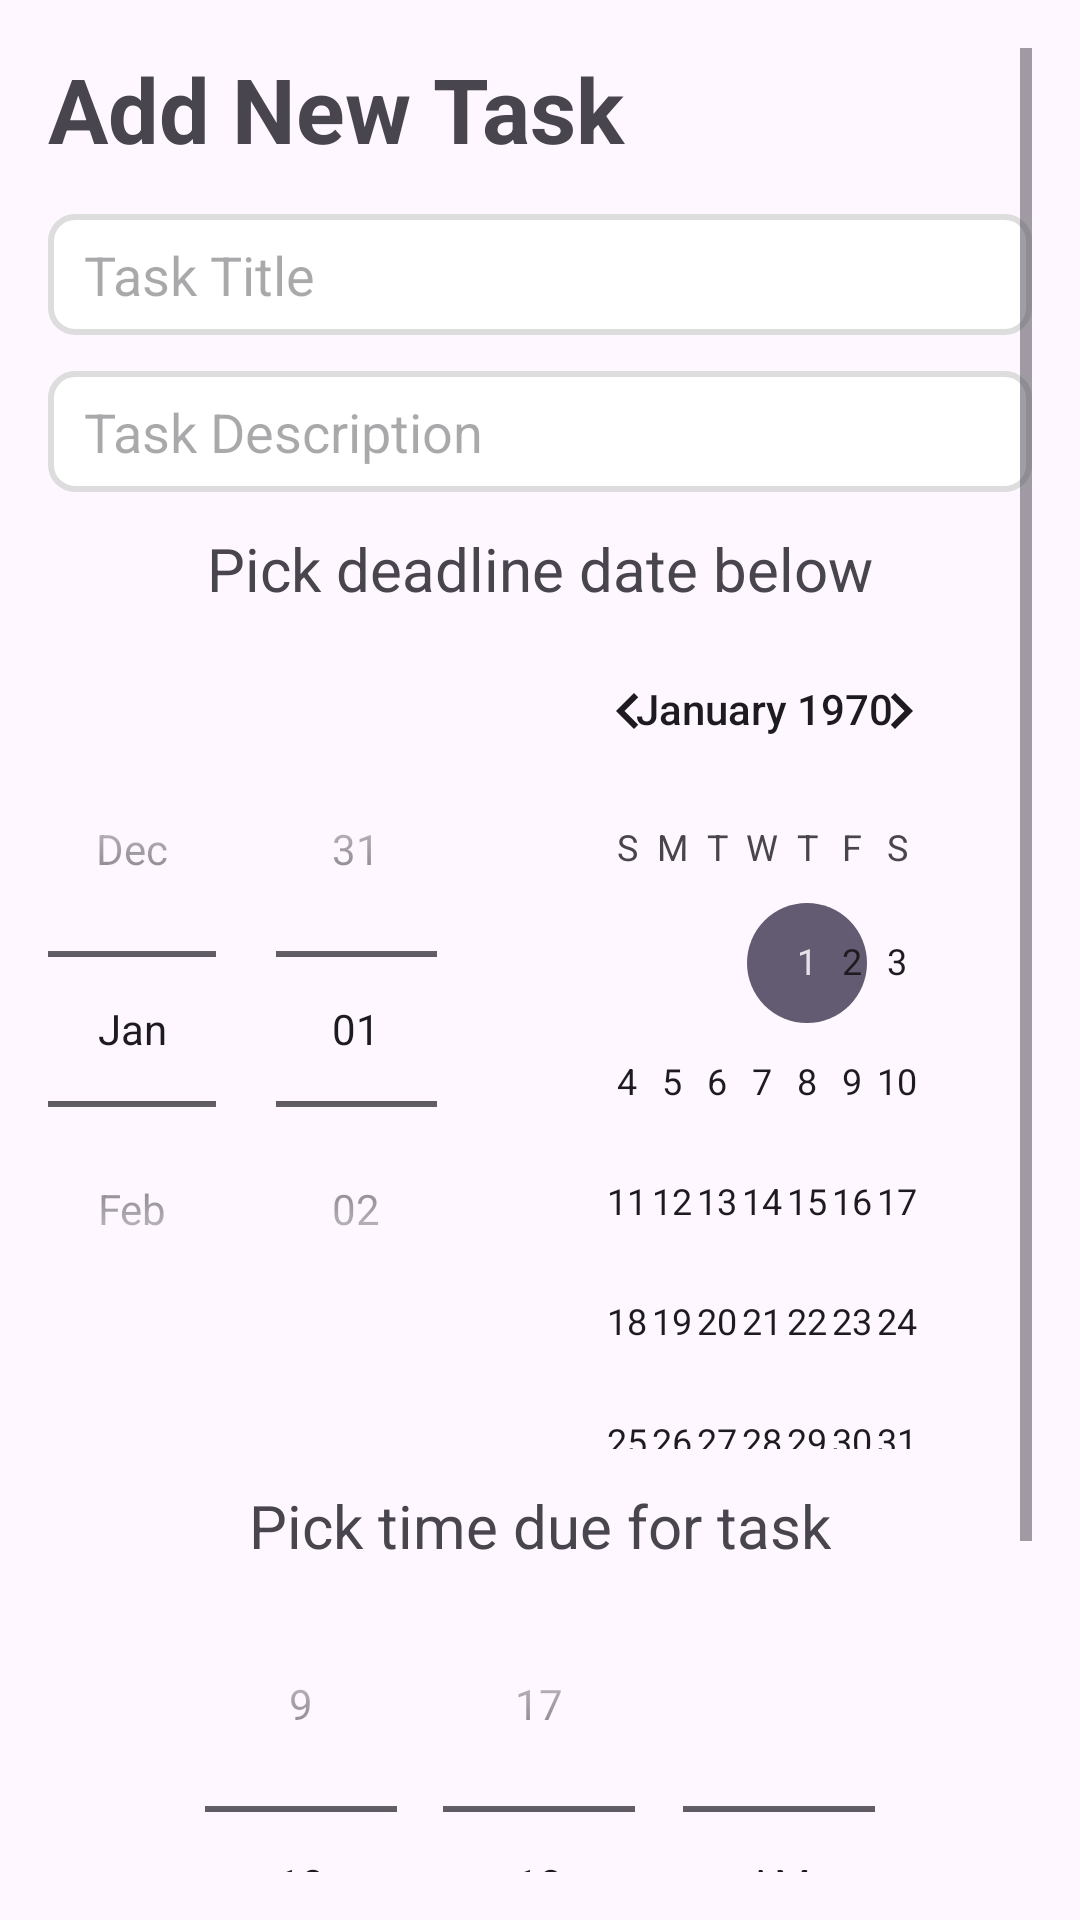

This screen was rendered from an Android layout file. Write that file and the resources it references.
<!-- AndroidManifest.xml: application theme Theme.MyLivestock -->
<!-- res/layout/activity_add_edit_task.xml -->
<ScrollView xmlns:android="http://schemas.android.com/apk/res/android"
    android:layout_width="match_parent"
    android:layout_height="match_parent"
    android:orientation="vertical"
    android:padding="16dp">

    <LinearLayout
        android:layout_width="match_parent"
        android:layout_height="match_parent"
        android:orientation="vertical">

    <TextView
        android:layout_width="wrap_content"
        android:layout_height="wrap_content"
        android:text="Add New Task"
        android:textSize="30sp"
        android:textStyle="bold"
        android:layout_marginBottom="15dp"/>

    
    <EditText
        android:id="@+id/edit_text_task_title"
        android:layout_width="match_parent"
        android:layout_height="wrap_content"
        android:hint="Task Title"
        android:background="@drawable/edittext_bg"
        android:layout_marginBottom="12dp"/>

    
    <EditText
        android:id="@+id/edit_text_task_description"
        android:layout_width="match_parent"
        android:layout_height="wrap_content"
        android:hint="Task Description"
        android:background="@drawable/edittext_bg"
        android:layout_marginBottom="12dp"/>

    <TextView
        android:layout_width="wrap_content"
        android:layout_height="wrap_content"
        android:text="Pick deadline date below"
        android:layout_gravity="center"
        android:textSize="20sp"/>

    
    <DatePicker
        android:id="@+id/date_picker_deadline"
        android:layout_width="match_parent"
        android:layout_height="wrap_content"
        android:calendarViewShown="true"
        android:datePickerMode="spinner"
        android:layout_marginBottom="12dp"/>
    <TextView
        android:layout_width="wrap_content"
        android:layout_height="wrap_content"
        android:text="Pick time due for task"
        android:textSize="20sp"
        android:layout_gravity="center"/>

    
    <TimePicker
        android:id="@+id/time_picker_deadline"
        android:layout_width="match_parent"
        android:layout_height="wrap_content"
        android:timePickerMode="spinner" />

    
    <Button
        android:id="@+id/button_save"
        android:layout_width="match_parent"
        android:layout_height="wrap_content"
        android:text="Save Task"
        android:backgroundTint="#C9FF5722"/>
    </LinearLayout>
</ScrollView>
<!-- resources referenced by this layout -->
<resources>
  <!-- drawable edittext_bg (drawable) -->
  <?xml version="1.0" encoding="utf-8"?>
  <shape xmlns:android="http://schemas.android.com/apk/res/android">
      
      <solid android:color="#FFFFFF" />
  
      
      <corners android:radius="8dp" />
  
      
      <stroke
          android:width="2dp"
          android:color="#DDDDDD" />
  
      
      <padding
          android:left="12dp"
          android:right="12dp"
          android:top="8dp"
          android:bottom="8dp" />
  
      
  
  </shape>
  <style name="Theme.MyLivestock" parent="Base.Theme.MyLivestock" />
  <style name="Base.Theme.MyLivestock" parent="Theme.Material3.DayNight.NoActionBar">
          
          
      </style>
</resources>
